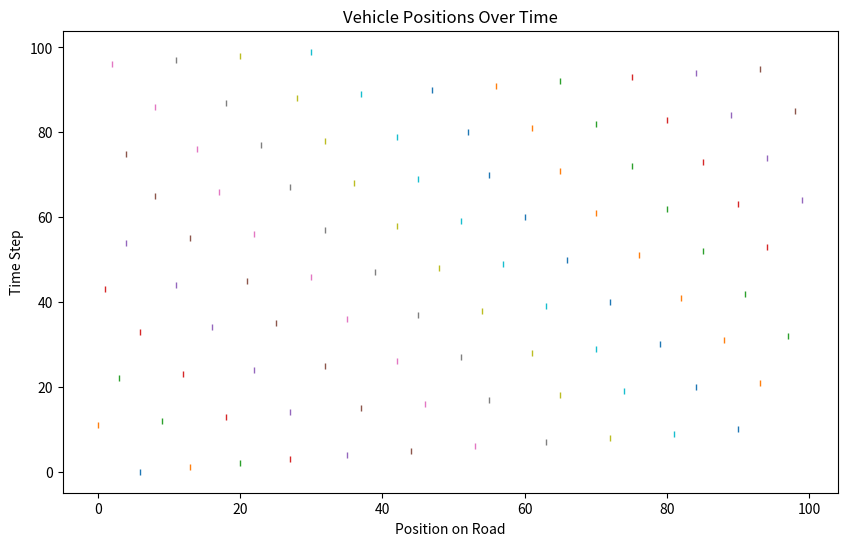

Source code (Python):
import numpy as np
import matplotlib.pyplot as plt
import random

class NaSchTrafficSimulation:
    def __init__(self, road_length=100, density=1/100, max_velocity=10, slow_prob=0.5):
        self.road_length = road_length
        self.density = density
        self.max_velocity = max_velocity
        self.slow_prob = slow_prob
        self.data = []  # Stores the state of the road at each time step
        self.vehicle_positions = []

    def initialize(self):
        self.vehicle_positions = random.sample(range(self.road_length), int(self.road_length * self.density))
        self.vehicle_positions.sort()

        # Initialize vehicle velocities randomly
        self.vehicle_velocities = [random.randint(0, self.max_velocity) for _ in range(len(self.vehicle_positions))]
        print(self.vehicle_velocities)

    def update(self, steps):
        self.data = []
        for _ in range(steps):
            # Update vehicle velocities
            for i in range(len(self.vehicle_positions)):
                v = self.vehicle_velocities[i]
                distance_to_next = (self.vehicle_positions[(i + 1) % len(self.vehicle_positions)]
                                    - self.vehicle_positions[i] - 1) % self.road_length
                v = min(v + 1, self.max_velocity)
                v = min(v, distance_to_next)

                if v > 0 and random.random() < self.slow_prob:
                    v = max(v - 1, 0)

                self.vehicle_velocities[i] = v

            # Update vehicle positions
            new_positions = [(pos + vel) % self.road_length for pos, vel in zip(self.vehicle_positions, self.vehicle_velocities)]
            self.vehicle_positions = new_positions
            self.data.append(self.vehicle_positions[:])

    def plot_vehicle_positions_over_time(self):
        plt.figure(figsize=(10, 6))
        for i in range(len(self.data)):
            positions = self.data[i]
            time_steps = [i] * len(positions)
            plt.plot(positions, time_steps, '|',markersize=5)
        plt.title('Vehicle Positions Over Time')
        plt.xlabel('Position on Road')
        plt.ylabel('Time Step')
        plt.show()

# Main simulation
random.seed(1000)
sim = NaSchTrafficSimulation(density=1/100)
sim.initialize()
sim.update(100)
sim.plot_vehicle_positions_over_time()
